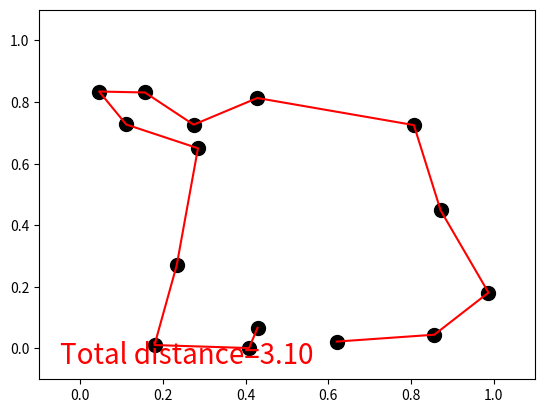

Python code for this plot:
import numpy as np
import matplotlib.pyplot as plt

# 参数设置
citys = 15         # 城市数量（即DNA长度）
pc = 0.1           # 交叉概率
pm = 0.02          # 变异概率
popsize = 500      # 种群大小
iternum = 100      # 迭代次数

class GA(object):
    def __init__(self, citys, pc, pm, popsize):
        self.citys = citys       # 城市数量
        self.pc = pc             # 交叉概率
        self.pm = pm             # 变异概率
        self.popsize = popsize   # 种群大小

        # 创建初始种群，随机排列代表路径
        self.pop = np.vstack([np.random.permutation(citys) for _ in range(popsize)])

    def translateDNA(self, DNA, city_position):
        # 将DNA（路径表示）转换为路径的X和Y坐标
        lineX = np.empty_like(DNA, dtype=np.float64) # 用于存储X坐标的数组
        lineY = np.empty_like(DNA, dtype=np.float64) # 用于存储Y坐标的数组

        # 根据DNA中城市的顺序提取坐标
        for i, d in enumerate(DNA):
            city_coord = city_position[d]  # 按DNA顺序获取城市坐标
            lineX[i, :] = city_coord[:, 0]  # X坐标
            lineY[i, :] = city_coord[:, 1]  # Y坐标
        return lineX, lineY

    def getFitness(self, lineX, lineY):
        # 计算每条路径的总距离，并计算适应度
        totalDis = np.empty((lineX.shape[0],), dtype=np.float64)  # 存储每条路径的总距离
        for i, (xval, yval) in enumerate(zip(lineX, lineY)):
            # 通过城市间的欧几里得距离求和计算总距离
            totalDis[i] = np.sum(np.sqrt(np.square(np.diff(xval)) + np.square(np.diff(yval))))
        fitness = np.exp(self.citys * 2 / totalDis)  # 适应度与距离成反比的指数适应度函数
        return fitness, totalDis

    def selection(self, fitness):
        # 基于适应度的选择过程（轮盘赌选择）
        idx = np.random.choice(np.arange(self.popsize), size=self.popsize, replace=True, p=fitness/fitness.sum())
        return self.pop[idx]  # 根据计算出的概率返回选择的个体

    def crossover(self, parent, pop):
        # 交叉操作
        if np.random.rand() < self.pc:  # 根据概率决定是否进行交叉
            i = np.random.randint(0, self.popsize, size=1)  # 随机选择另一个个体
            cross_points = np.random.randint(0, 2, self.citys).astype(np.bool)  # 随机交叉点
            keep_city = parent[~cross_points]  # 保留第一个父母的城市
            swap_city = pop[i, np.isin(pop[i].ravel(), keep_city, invert=True)]  # 从第二个父母中交换城市
            parent[:] = np.concatenate((keep_city, swap_city))  # 用父母生成的新个体替换
        return parent  # 返回可能修改过的父母

    def mutation(self, child):
        # 变异操作
        for point in range(self.citys):
            if np.random.rand() < self.pm:  # 根据概率决定是否变异
                swap_point = np.random.randint(0, self.citys)  # 随机选择另一个点进行交换
                swapa, swapb = child[point], child[swap_point]  # 要交换的城市
                child[point], child[swap_point] = swapb, swapa  # 执行交换
        return child  # 返回可能变异过的子代

    def evolve(self, fitness):
        # 主要进化过程
        pop = self.selection(fitness)  # 根据适应度选择新种群
        pop_copy = pop.copy()  # 复制用于交叉操作
        for parent in pop:
            child = self.crossover(parent, pop_copy)  # 对父代进行交叉生成子代
            child = self.mutation(child)  # 对子代进行变异
            parent[:] = child  # 用新子代替换父代
        self.pop = pop  # 更新种群为新一代

class TSP(object):
    def __init__(self, citys):
        # 随机生成城市的位置
        self.city_position = np.random.rand(citys, 2)  # 在二维空间中的位置
        plt.ion()  # 启用绘制个体的交互模式

    def plotting(self, lx, ly, total_d):
        # 绘制当前最佳路径及其总距离
        plt.cla()  # 清空当前坐标轴
        plt.scatter(self.city_position[:, 0].T, self.city_position[:, 1].T, s=100, c='k')  # 绘制城市
        plt.plot(lx.T, ly.T, 'r-')  # 绘制路径
        plt.text(-0.05, -0.05, "Total distance=%.2f" % total_d, fontdict={'size': 20, 'color': 'red'})  # 显示总距离
        plt.xlim((-0.1, 1.1))  # 设置x轴范围
        plt.ylim((-0.1, 1.1))  # 设置y轴范围
        plt.pause(0.01)  # 暂停以更新绘图

if __name__ == '__main__':
    # 主执行入口
    ga = GA(citys=citys, pc=pc, pm=pm, popsize=popsize)  # 初始化遗传算法
    env = TSP(citys=citys)  # 初始化TSP环境

    # 进化循环
    for gen in range(iternum):
        lx, ly = ga.translateDNA(ga.pop, env.city_position)  # 将当前种群的DNA转为坐标
        fitness, total_distance = ga.getFitness(lx, ly)  # 计算适应度和总距离
        ga.evolve(fitness)  # 根据适应度进化种群
        best_idx = np.argmax(fitness)  # 获取最佳方案的索引
        print("Gen:", gen, " | best fit: %.2f" % fitness[best_idx])  # 打印当前代的最佳适应度

        env.plotting(lx[best_idx], ly[best_idx], total_distance[best_idx])  # 绘制最佳路径

    plt.ioff()  # 关闭交互模式
    plt.show()  # 显示最终绘图
